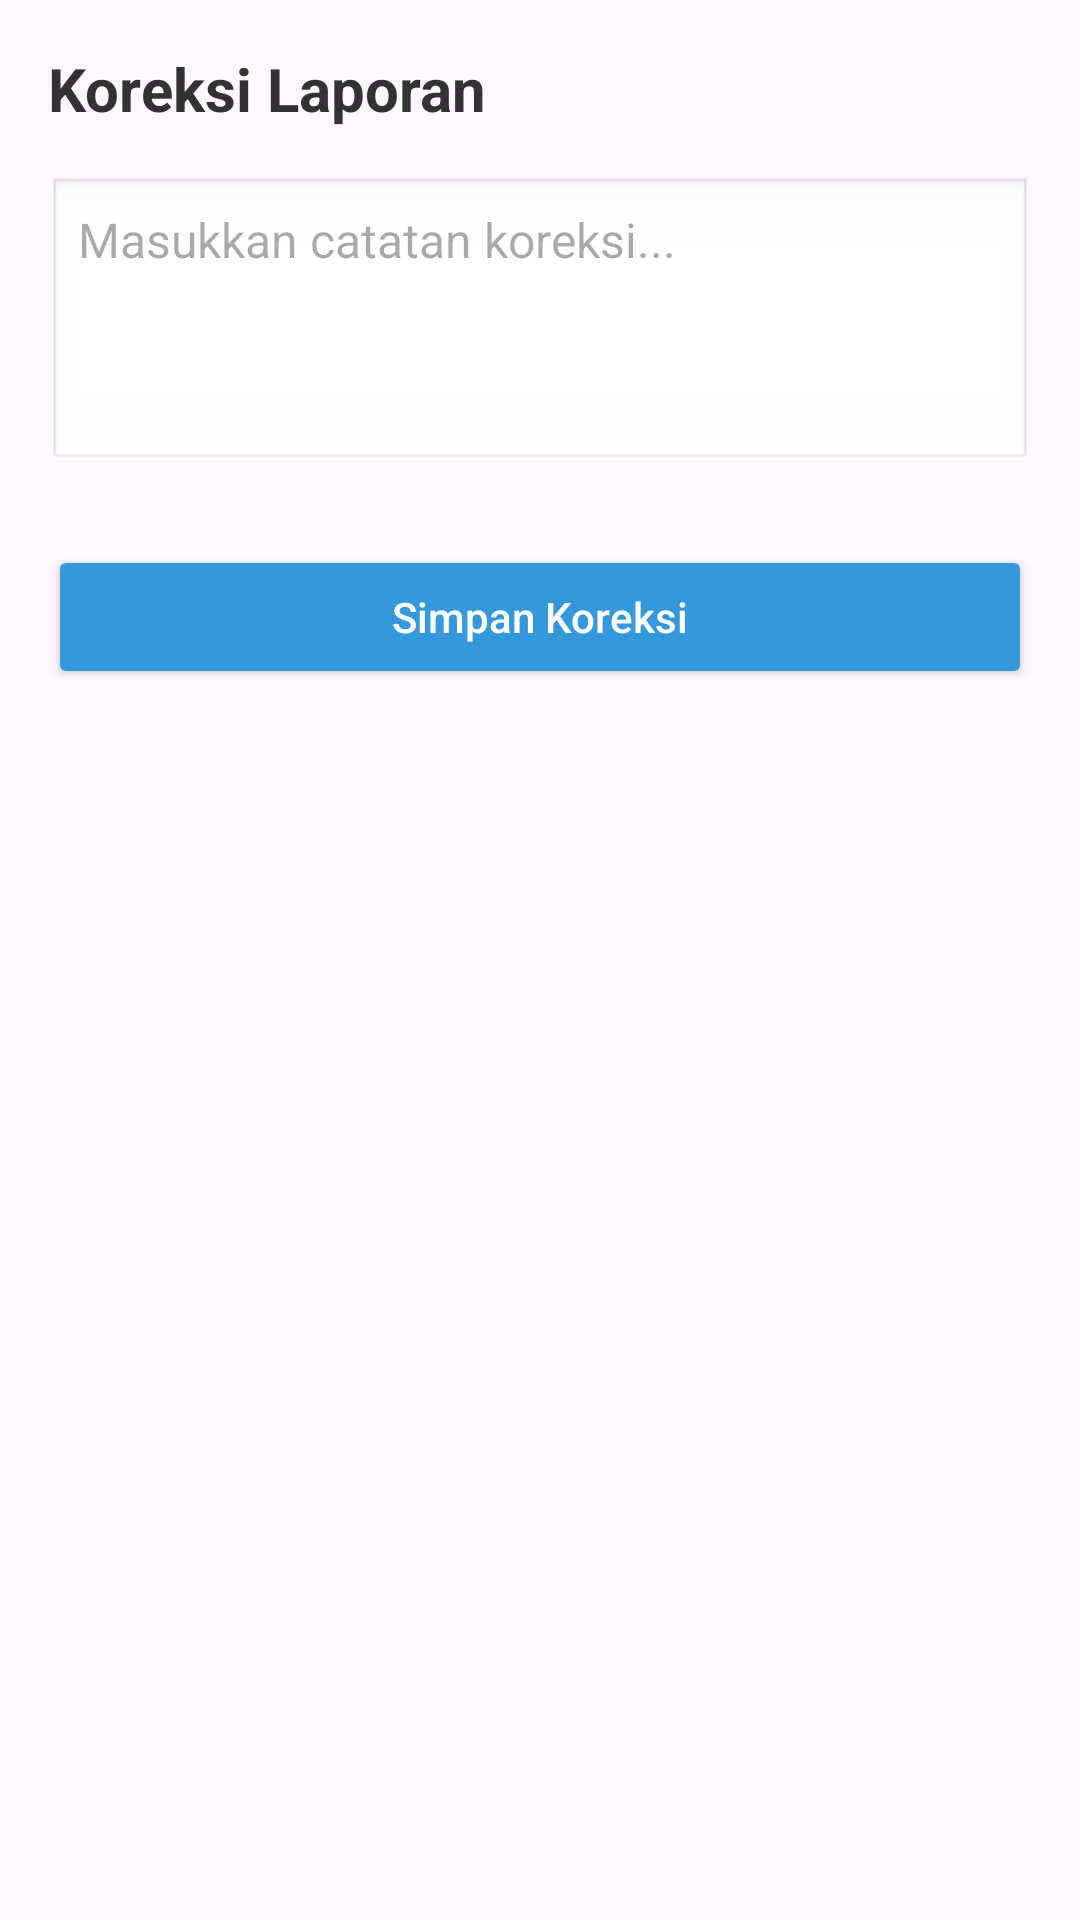

Layout XML and referenced resources for this Android screen:
<!-- AndroidManifest.xml: application theme Theme.UberWatch -->
<!-- res/layout/activity_report_correction.xml -->
<?xml version="1.0" encoding="utf-8"?>
<ScrollView xmlns:android="http://schemas.android.com/apk/res/android"
    xmlns:tools="http://schemas.android.com/tools"
    android:id="@+id/scrollView"
    android:layout_width="match_parent"
    android:layout_height="match_parent"
    android:padding="16dp"
    tools:context=".ReportCorrectionActivity">

    <LinearLayout
        android:layout_width="match_parent"
        android:layout_height="wrap_content"
        android:orientation="vertical">

        
        <TextView
            android:id="@+id/titleCorrection"
            android:layout_width="match_parent"
            android:layout_height="wrap_content"
            android:text="Koreksi Laporan"
            android:textSize="20sp"
            android:textStyle="bold"
            android:textColor="#333333"
            android:layout_marginBottom="16dp" />

        
        <EditText
            android:id="@+id/editTextCorrectionNote"
            android:layout_width="match_parent"
            android:layout_height="wrap_content"
            android:hint="Masukkan catatan koreksi..."
            android:minLines="4"
            android:gravity="top"
            android:background="@android:drawable/edit_text"
            android:padding="10dp"
            android:textSize="16sp"
            android:textColor="#000000" />

        
        <Button
            android:id="@+id/btnSaveCorrection"
            android:layout_width="match_parent"
            android:layout_height="wrap_content"
            android:text="Simpan Koreksi"
            android:textAllCaps="false"
            android:layout_marginTop="24dp"
            android:backgroundTint="#3498DB"
            android:textColor="#FFFFFF" />

    </LinearLayout>
</ScrollView>
<!-- resources referenced by this layout -->
<resources>
  <style name="Theme.UberWatch" parent="Base.Theme.UberWatch" />
  <style name="Base.Theme.UberWatch" parent="Theme.Material3.DayNight.NoActionBar">
          
          
      </style>
</resources>
